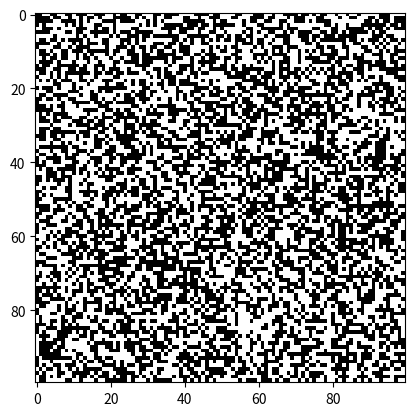

This figure's Python source:
import time
import numpy as np
from numpy.fft import fft2, ifft2
from matplotlib import pyplot, animation

def fft_convolve2d(board, kernal):
    board_ft = fft2(board)
    kernal_ft = fft2(kernal)
    height, width = board_ft.shape
    convolution = np.real(ifft2(board_ft * kernal_ft))
    convolution = np.roll(convolution, - int(height / 2) + 1, axis=0)
    convolution = np.roll(convolution, - int(width / 2) + 1, axis=1)
    return convolution.round()


class Automata:
    def __init__(self, shape, density, neighborhood, rule):
        self.board = np.random.uniform(0, 1, shape)
        self.board = self.board < density

        n_height, n_width = neighborhood.shape
        self.kernal = np.zeros(shape)
        self.kernal[(shape[0] - n_height - 1) // 2 : (shape[0] + n_height) // 2,
                    (shape[1] - n_width - 1) // 2 : (shape[1] + n_width) // 2] = neighborhood

        self.rule = rule


    def update_board(self, intervals=1):
        for i in range(intervals):
            convolution = fft_convolve2d(self.board, self.kernal)
            shape = convolution.shape
            new_board = np.zeros(shape)
            new_board[np.where(np.in1d(convolution, self.rule[0]).reshape(shape)
                               & (self.board == 1))] = 1
            new_board[np.where(np.in1d(convolution, self.rule[1]).reshape(shape)
                               & (self.board == 0))] = 1
            self.board = new_board


    def benchmark(self, interations):
        start = time.process_time()
        self.update_board(interations)
        print("Performed", interations, "iterations of", self.board.shape, "cells in",
              time.process_time() - start, "seconds")


    def animate(self, interval=100):
        def update_animation(*args):
            self.update_board()
            self.image.set_array(self.board)
            return self.image,

        fig = pyplot.figure()
        self.image = pyplot.imshow(self.board, interpolation="nearest",
                                   cmap=pyplot.cm.gray)
        ani = animation.FuncAnimation(fig, update_animation, interval=interval)
        pyplot.show()


class Conway(Automata):
    def __init__(self, shape, density):
        neighborhood = np.array([[1, 1, 1], [1, 0, 1], [1, 1, 1]])
        rule = [[2, 3], [3]]
        Automata.__init__(self, shape, density, neighborhood, rule)


class Life34(Automata):
    def __init__(self, shape, density):
        neighborhood = np.array([[1, 1, 1], [1, 0, 1], [1, 1, 1]])
        rule = [[3, 4], [3, 4]]
        Automata.__init__(self, shape, density, neighborhood, rule)


class Amoeba(Automata):
    def __init__(self, shape, density):
        neighborhood = np.array([[1, 1, 1], [1, 0, 1], [1, 1, 1]])
        rule = [[1, 3, 5, 8], [3, 5, 7]]
        Automata.__init__(self, shape, density, neighborhood, rule)


class Anneal(Automata):
    def __init__(self, shape, density):
        neighborhood = np.array([[1, 1, 1], [1, 0, 1], [1, 1, 1]])
        rule = [[3, 5, 6, 7, 8], [4, 6, 7, 8]]
        Automata.__init__(self, shape, density, neighborhood, rule)


class Bugs(Automata):
    def __init__(self, shape, density):
        neighborhood = np.ones((11, 11))
        rule = [np.arange(34, 59), np.arange(34, 46)]
        Automata.__init__(self, shape, density, neighborhood, rule)


class Globe(Automata):
    def __init__(self, shape, density):
        neighborhood = np.ones((10, 1))
        rule = [np.arange(34, 59), np.arange(34, 46)]
        Automata.__init__(self, shape, density, neighborhood, rule)


class Animation:
    def __init__(self, automata, interval=100):
        self.automata = automata
        fig = pyplot.figure()
        self.image = pyplot.imshow(self.automata.board, interpolation="nearest",
                                   cmap=pyplot.cm.gray)
        ani = animation.FuncAnimation(fig, self.animate, interval=interval)
        pyplot.show()


    def animate(self, *args):
        self.automata.update_board()
        self.image.set_array(self.automata.board)
        return self.image,


def main():
    # Create automata
    automata = Conway((100, 100), density=0.5)
    # automata = Conway((256, 256), density=0.5)
    # automata = Life34((256, 256), density=0.12)
    # automata = Amoeba((256, 256), density=0.18)
    # automata = Anneal((256, 256), density=0.5)

    # Benchmark automata
    # automata.benchmark(interations=100)

    # Animate automata
    automata.animate(interval=100)


if __name__ == "__main__":
    main()